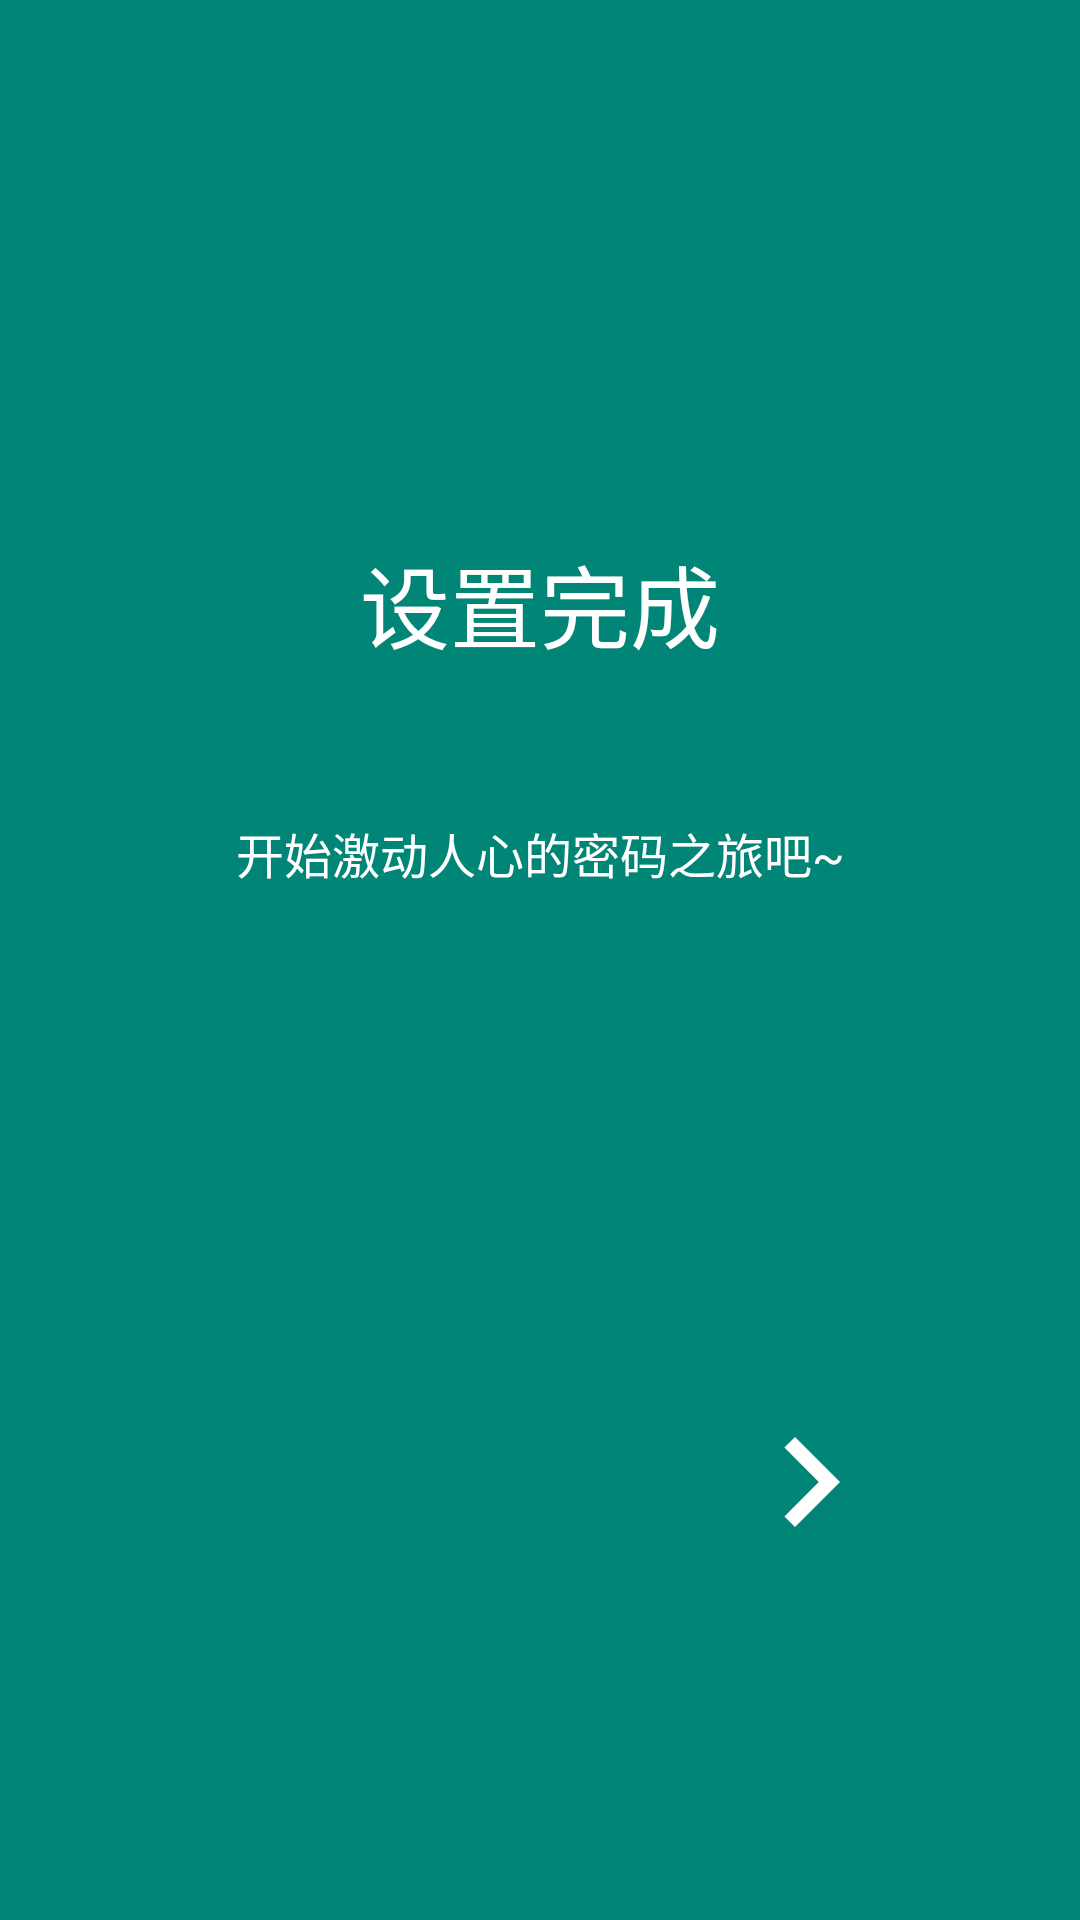

Produce the Android XML layout that renders to this screen, including the resource entries it uses.
<!-- AndroidManifest.xml: application theme AppTheme.NoActionBar -->
<!-- res/layout/activity_intro_4.xml -->
<?xml version="1.0" encoding="utf-8"?>
<androidx.constraintlayout.widget.ConstraintLayout xmlns:android="http://schemas.android.com/apk/res/android"
    android:layout_width="match_parent"
    android:layout_height="match_parent"
    xmlns:app="http://schemas.android.com/apk/res-auto"
    android:background="@color/colorPrimary">

    <androidx.appcompat.widget.AppCompatTextView
        android:id="@+id/intro_title_4"
        android:layout_width="wrap_content"
        android:layout_height="wrap_content"
        android:text="@string/title_intro_finish"
        android:textColor="@android:color/white"
        android:textSize="30sp"
        app:layout_constraintBottom_toBottomOf="parent"
        app:layout_constraintEnd_toEndOf="parent"
        app:layout_constraintStart_toStartOf="parent"
        app:layout_constraintTop_toTopOf="parent"
        app:layout_constraintVertical_bias="0.3" />

    <androidx.appcompat.widget.AppCompatTextView
        android:layout_width="match_parent"
        android:layout_height="wrap_content"
        android:layout_marginTop="50dp"
        android:gravity="center"
        android:text="@string/tips_intro_finish"
        android:textColor="@android:color/white"
        android:textSize="16sp"
        app:layout_constraintTop_toBottomOf="@id/intro_title_4" />

    <androidx.appcompat.widget.AppCompatImageButton
        android:id="@+id/next_btn_4"
        android:layout_width="wrap_content"
        android:layout_height="wrap_content"
        android:background="@drawable/bg_circle_btn"
        android:contentDescription="@string/next_step"
        android:src="@drawable/ic_chevron_right_white_60dp"
        app:layout_constraintBottom_toBottomOf="parent"
        app:layout_constraintEnd_toEndOf="parent"
        app:layout_constraintHorizontal_bias="0.8"
        app:layout_constraintStart_toStartOf="parent"
        app:layout_constraintTop_toTopOf="parent"
        app:layout_constraintVertical_bias="0.8" />


</androidx.constraintlayout.widget.ConstraintLayout>
<!-- resources referenced by this layout -->
<resources>
  <color name="colorPrimary">#008577</color>
  <!-- drawable ic_chevron_right_white_60dp (drawable) -->
  <vector android:autoMirrored="true" android:height="60dp"
      android:tint="#FFFFFF" android:viewportHeight="24.0"
      android:viewportWidth="24.0" android:width="60dp" xmlns:android="http://schemas.android.com/apk/res/android">
      <path android:fillColor="#FF000000" android:pathData="M10,6L8.59,7.41 13.17,12l-4.58,4.59L10,18l6,-6z"/>
  </vector>
  <string name="next_step">next step</string>
  <string name="tips_intro_finish">开始激动人心的密码之旅吧~</string>
  <string name="title_intro_finish">设置完成</string>
  <style name="AppTheme.NoActionBar" parent="Theme.MaterialComponents.Light.NoActionBar">
          <item name="colorPrimary">@color/colorPrimary</item>
          <item name="colorPrimaryDark">@color/colorPrimaryDark</item>
          <item name="colorAccent">@color/colorAccent</item>
          <item name="windowActionBar">false</item>
          <item name="windowNoTitle">true</item>
      </style>
  <color name="colorPrimaryDark">#00574B</color>
  <color name="colorAccent">#D81B60</color>
</resources>
